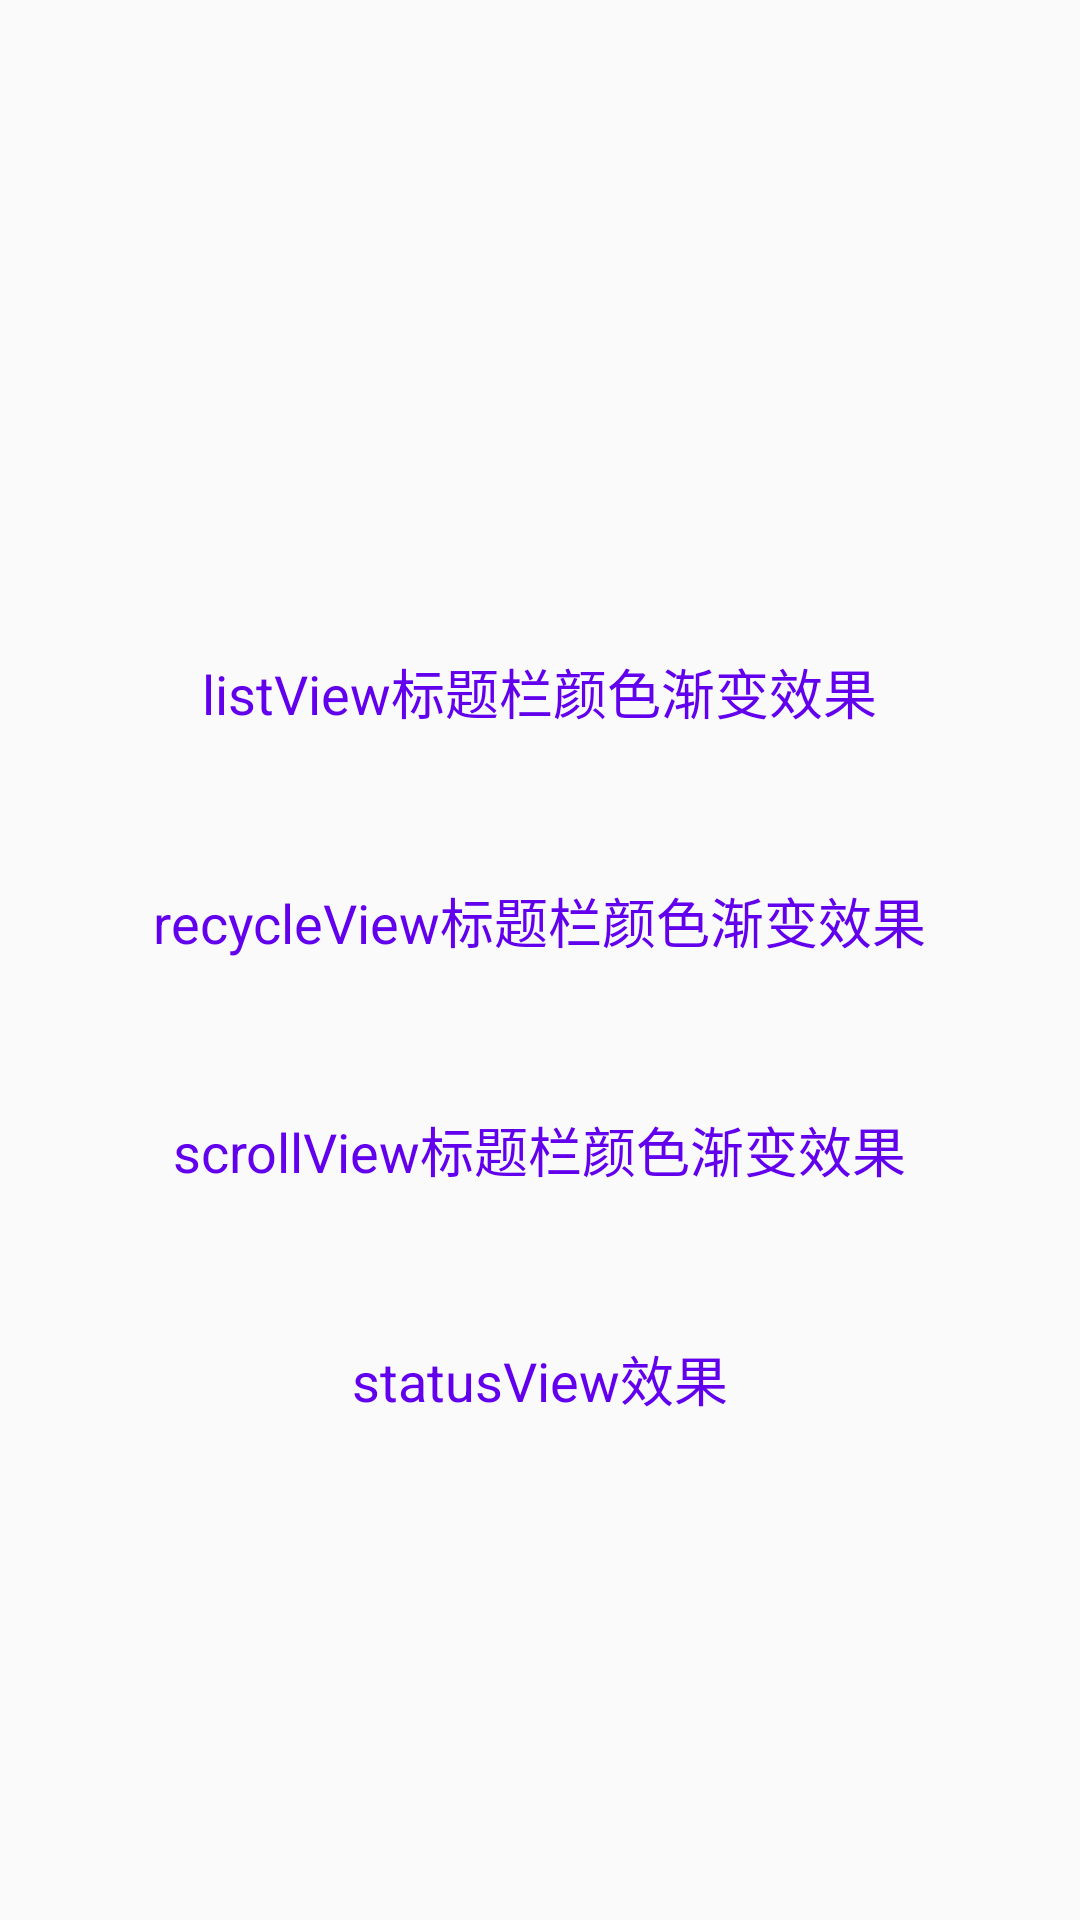

The Android layout XML behind this screen, and the referenced resources:
<!-- AndroidManifest.xml: application theme AppTheme -->
<!-- res/layout/activity_main.xml -->
<?xml version="1.0" encoding="utf-8"?>
<LinearLayout
    xmlns:android="http://schemas.android.com/apk/res/android"
    xmlns:tools="http://schemas.android.com/tools"
    android:layout_width="match_parent"
    android:layout_height="match_parent"
    android:gravity="center"
    android:orientation="vertical"
    tools:context="com.example.administrator.titlegradientdemo.MainActivity">
    <TextView
        android:id="@+id/tv_listView"
        android:layout_width="wrap_content"
        android:layout_height="wrap_content"
        android:layout_marginTop="50dp"
        android:text="listView标题栏颜色渐变效果"
        android:textColor="@color/colorPrimary"
        android:textSize="18sp" />

    <TextView
        android:id="@+id/tv_recycleView"
        android:layout_width="wrap_content"
        android:layout_height="wrap_content"
        android:layout_marginTop="50dp"
        android:text="recycleView标题栏颜色渐变效果"
        android:textColor="@color/colorPrimary"
        android:textSize="18sp" />
    <TextView
        android:id="@+id/tv_scrollView"
        android:layout_width="wrap_content"
        android:layout_height="wrap_content"
        android:layout_marginTop="50dp"
        android:text="scrollView标题栏颜色渐变效果"
        android:textColor="@color/colorPrimary"
        android:textSize="18sp" />
    <TextView
        android:id="@+id/tv_statusView"
        android:layout_width="wrap_content"
        android:layout_height="wrap_content"
        android:layout_marginTop="50dp"
        android:text="statusView效果"
        android:textColor="@color/colorPrimary"
        android:textSize="18sp" />
</LinearLayout>
<!-- resources referenced by this layout -->
<resources>
  <style name="AppTheme" parent="Theme.AppCompat.Light.NoActionBar">
  
          <item name="colorPrimary">@color/colorPrimary</item>
  
          <item name="colorPrimaryDark">@color/colorPrimaryDark</item>
  
          <item name="colorAccent">@color/colorAccent</item>
  
      </style>
  
  
      -
  <!-- not gathered from this repository: default colours our renderer supplied (Android Studio template values) -->
  <color name="colorPrimary">#FF6200EE</color>
  <color name="colorPrimaryDark">#FF3700B3</color>
  <color name="colorAccent">#FF03DAC5</color>
</resources>
